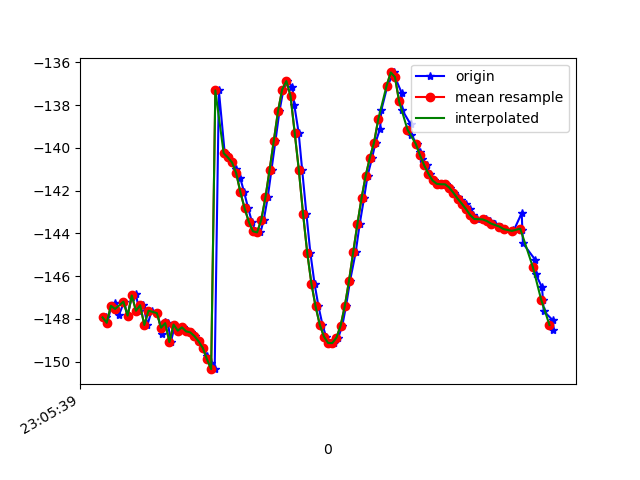

The data file committed next to this chart (first rows):
1617836739575, 532383138087664, -147.93439, 28.50331, -20.435762
1617836739583, 532383157318434, -148.2, 28.7, -19.85
1617836739602, 532383176549204, -147.4, 29.32, -20.81
1617836739622, 532383195779974, -147.3, 29.16, -20.44
1617836739639, 532383215010744, -147.8, 29.99, -20.36
1617836739663, 532383234241514, -147.2, 29.86, -20.35
1617836739680, 532383253472284, -147.9, 30.06, -19.4
1617836739700, 532383272703054, -147, 30.3, -20.26
1617836739719, 532383291933824, -146.8, 29.94, -19.9
1617836739736, 532383311164594, -147.6, 30.69, -19.43
1617836739756, 532383330395364, -147.4, 30.45, -19.2
1617836739775, 532383349626134, -148.3, 31.07, -18.17
1617836739795, 532383368856904, -147.6, 31.32, -18.81
1617836739822, 532383388087674, -147.7, 31.24, -18.38
1617836739846, 532383407318444, -148.7, 32.11, -17.4
1617836739858, 532383426549214, -148.1, 32.24, -17.96
1617836739873, 532383445779984, -148.2, 32.44, -17.43
1617836739887, 532383465010754, -149.1, 33.68, -16.72
1617836739907, 532383484241524, -148.3, 33.74, -17.51
1617836739926, 532383503472294, -148.6, 33.56, -16.96
1617836739944, 532383522703064, -148.4, 33.28, -16.65
1617836739966, 532383541933834, -148.6, 33.43, -16.32
1617836739983, 532383561164604, -148.6, 33.53, -16.13
1617836740002, 532383580395374, -148.8, 33.61, -15.87
1617836740022, 532383599626144, -149.1, 33.62, -15.57
1617836740043, 532383618856914, -149.4, 33.63, -15.25
1617836740060, 532383638087684, -149.7, 33.66, -14.94
1617836740079, 532383657318454, -150.1, 33.64, -14.6
1617836740097, 532383676549224, -150.4, 33.53, -14.16
1617836740117, 532383695779994, -137.3, 32.66, -15.6
1617836740145, 532383715010764, -140.3, 32.83, -12.87
1617836740161, 532383734241534, -140.5, 32.33, -12.02
1617836740180, 532383753472304, -140.7, 31.94, -11.12
1617836740200, 532383772703074, -141, 31.73, -10.2
1617836740219, 532383791933844, -141.4, 31.65, -9.244
1617836740238, 532383811164614, -142.1, 31.59, -8.212
1617836740257, 532383830395384, -142.8, 31.56, -7.214
1617836740275, 532383849626154, -143.5, 31.69, -6.376
1617836740292, 532383868856924, -143.9, 31.97, -5.781
1617836740316, 532383888087694, -144, 32.05, -5.561
1617836740332, 532383907318464, -143.4, 31.68, -6.004
1617836740351, 532383926549234, -142.3, 30.96, -7.257
1617836740369, 532383945780004, -141, 29.8, -9.261
1617836740388, 532383965010774, -139.7, 27.91, -11.81
1617836740407, 532383984241544, -138.3, 24.85, -14.89
1617836740426, 532384003472314, -137.3, 21.15, -18.71
1617836740445, 532384022703084, -136.9, 17.26, -23.22
1617836740469, 532384041933854, -137.1, 13.46, -28.21
1617836740478, 532384061164624, -138, 9.942, -33.58
1617836740499, 532384080395394, -139.3, 6.779, -39.26
1617836740516, 532384099626164, -141.1, 3.902, -45.08
1617836740536, 532384118856934, -143.1, 1.599, -50.84
1617836740555, 532384138087704, -144.9, 0.06888, -56.46
1617836740575, 532384157318474, -146.4, -0.9992, -61.67
1617836740594, 532384176549244, -147.4, -2, -66.36
1617836740613, 532384195780014, -148.3, -3.223, -70.48
1617836740630, 532384215010784, -148.8, -4.734, -74.12
1617836740653, 532384234241554, -149.1, -6.257, -77.09
1617836740669, 532384253472324, -149.1, -7.678, -79.29
1617836740689, 532384272703094, -148.9, -8.95, -80.69
1617836740708, 532384291933864, -148.3, -9.977, -81.42
... 51 more rows
